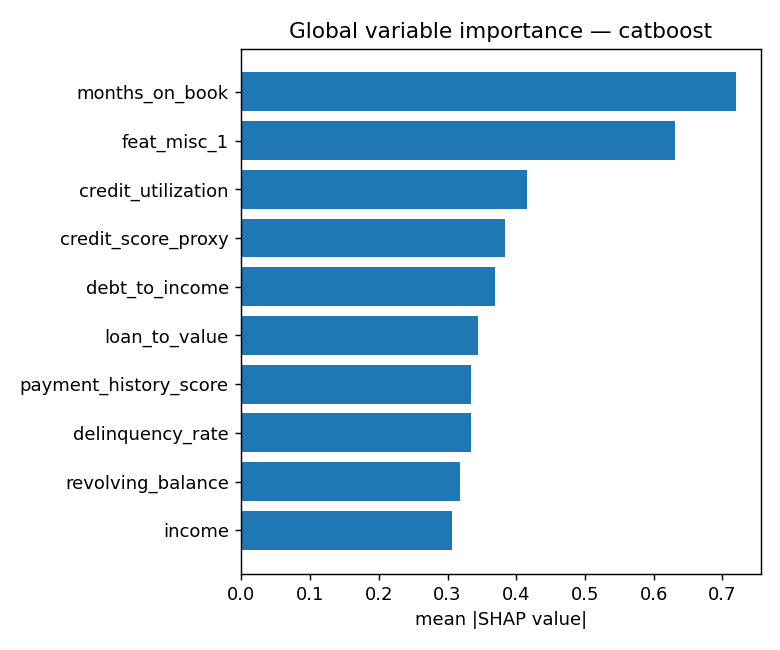

The file beside this chart, header and first rows:
feature, mean_abs_shap
months_on_book, 0.7195
feat_misc_1, 0.6311
credit_utilization, 0.4158
credit_score_proxy, 0.3838
debt_to_income, 0.3694
loan_to_value, 0.3447
payment_history_score, 0.3346
delinquency_rate, 0.3341
revolving_balance, 0.3181
income, 0.307
utilization_x_dti, 0.3055
num_delinquencies_24m, 0.1634
num_inquiries_6m, 0.09912
employment_stability, 0.0886
region, 0.06735
